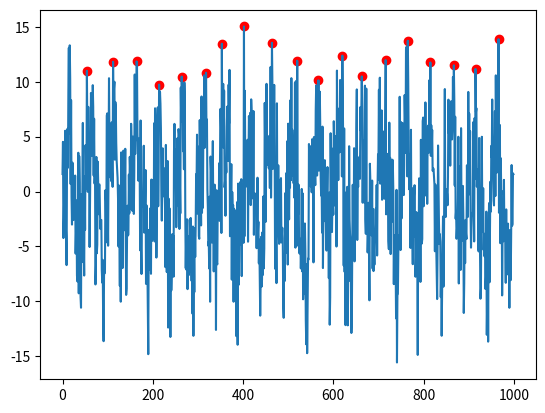

The matplotlib source for this figure:
# coding=utf-8

'''
寻找序列数据的波峰(峰值)
'''

import matplotlib.pyplot as plt
import numpy as np


def AMPD(data):
    """
    实现AMPD算法
    :param data: 1-D numpy.ndarray 
    :return: 波峰所在索引值的列表
    """
    p_data = np.zeros_like(data, dtype=np.int32)
    count = data.shape[0]
    arr_rowsum = []
    for k in range(1, count // 2 + 1):
        row_sum = 0
        for i in range(k, count - k):
            # data[i] > data[i - k]: 对称的右边大于左边
            # data[i] > data[i + k]: 当前点大于右边的值, 也是它是突出的值
            if data[i] > data[i - k] and data[i] > data[i + k]:
                row_sum -= 1
        arr_rowsum.append(row_sum)
    # 找到在多少周期内可以画作一个window, 在此内找peak值
    min_index = np.argmin(arr_rowsum)
    max_window_length = min_index
    for k in range(1, max_window_length + 1):
        for i in range(k, count - k):
            if data[i] > data[i - k] and data[i] > data[i + k]:
                p_data[i] += 1
    return np.where(p_data == max_window_length)[0]


def sim_data():
    N = 1000
    x = np.linspace(0, 200, N)
    y = 2 * np.cos(2 * np.pi * 300 * x) + 5 * np.sin(2 * np.pi * 100 * x) + 4 * np.random.randn(N)

    return y

def main():
    # 构造序列数据
    y = sim_data()
    plt.plot(range(len(y)), y)
    px = AMPD(y)
    # 画peak点
    plt.scatter(px, y[px], color="red")

    plt.show()

main()



    
